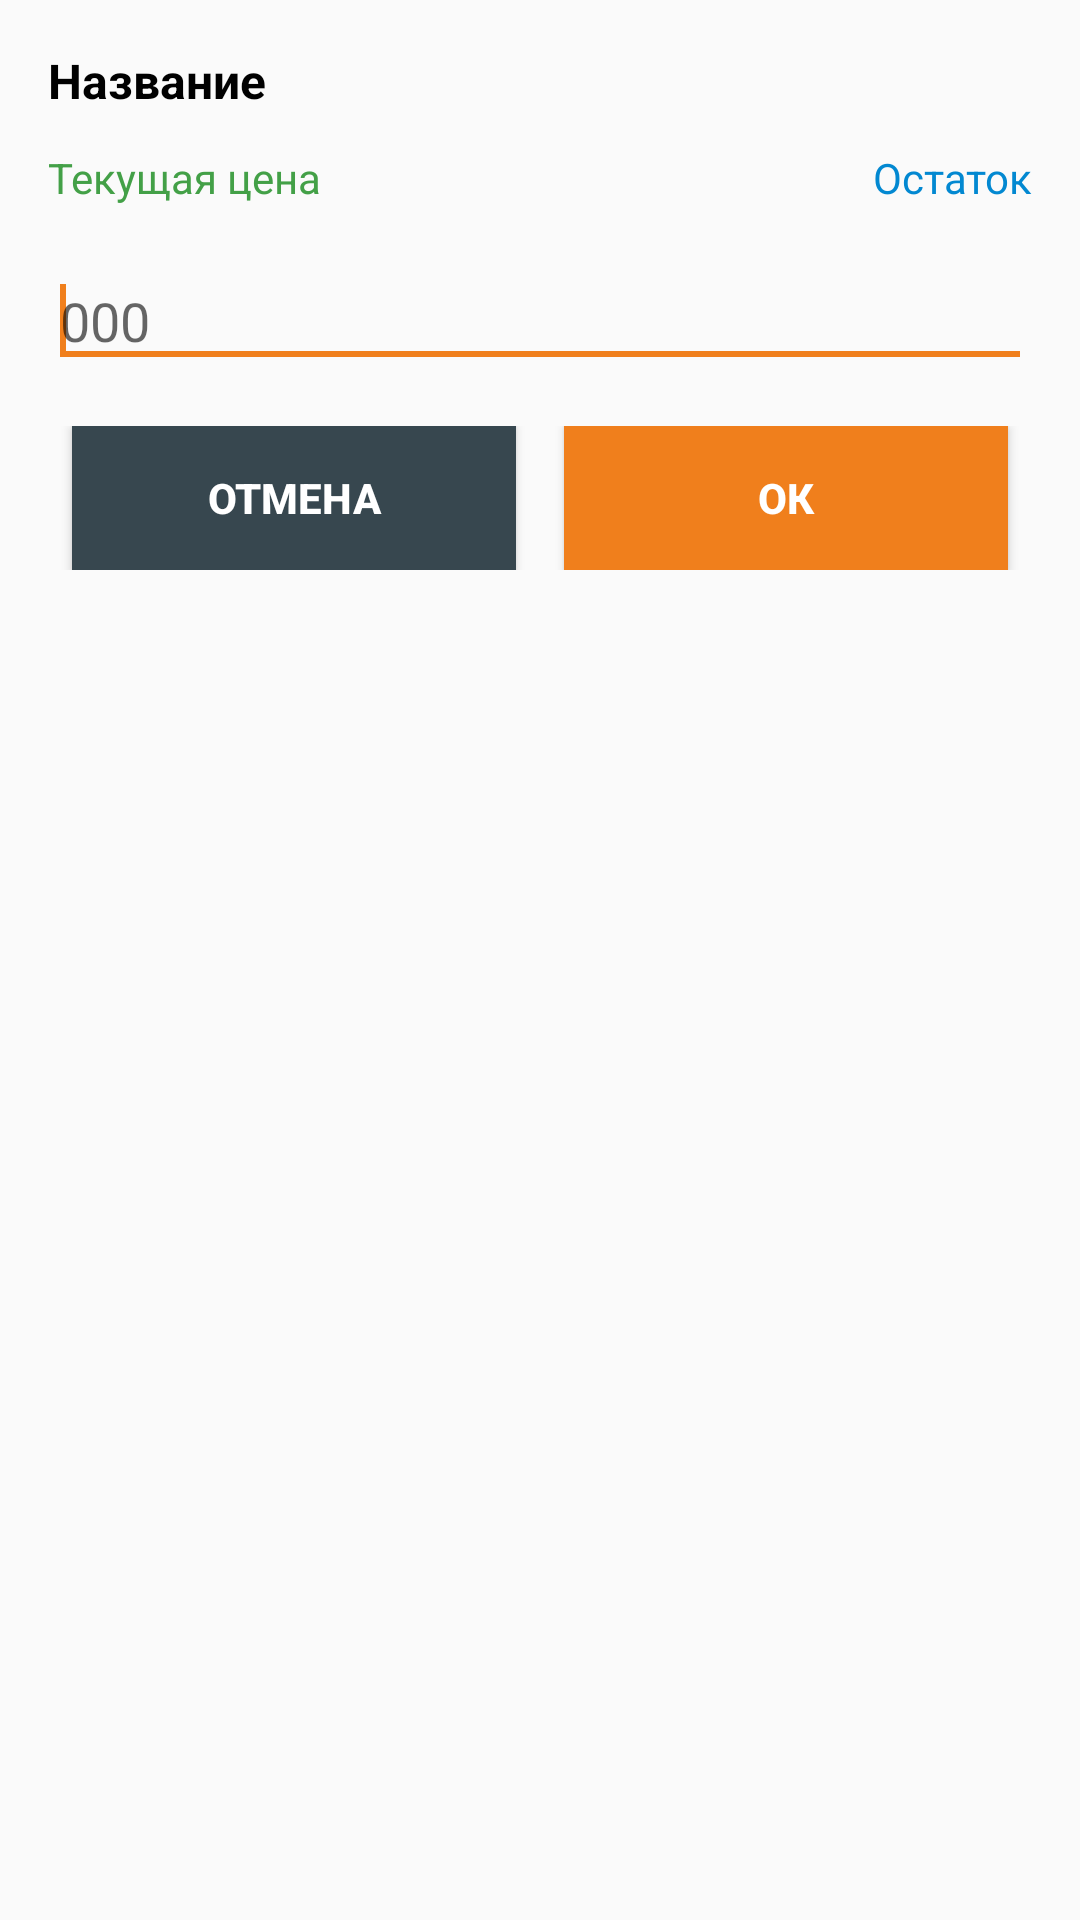

Android layout source for this screen:
<!-- AndroidManifest.xml: application theme AppTheme -->
<!-- res/layout/change_price_dialog.xml -->
<LinearLayout
    android:layout_width="match_parent"
    android:layout_height="wrap_content"
    android:orientation="vertical"
    android:padding="16dp"
    xmlns:android="http://schemas.android.com/apk/res/android">

    <TextView
        android:id="@+id/qq_title"
        android:textSize="16sp"
        android:text="Название"
        android:textStyle="bold"
        android:textColor="@android:color/black"
        android:layout_width="match_parent"
        android:layout_height="wrap_content"
        android:layout_marginBottom="4dp"/>

    <LinearLayout
        android:orientation="horizontal"
        android:layout_width="match_parent"
        android:layout_height="wrap_content"
        android:layout_marginTop="8dp"
        android:layout_marginBottom="16dp">
        <TextView
            android:id="@+id/chpr_price"
            android:text="Текущая цена"
            android:layout_weight="1"
            android:textColor="@color/app_green"
            android:layout_width="match_parent"
            android:layout_height="wrap_content"/>
        <TextView
            android:id="@+id/chpr_ostatok"
            android:text="Остаток"
            android:layout_weight="1"
            android:gravity="right"
            android:textColor="@color/app_blue"
            android:layout_width="match_parent"
            android:layout_height="wrap_content"/>
    </LinearLayout>

    <EditText
        android:id="@+id/chpr_newprice"
        android:hint="000"
        android:focusable="true"
        android:focusableInTouchMode="true"
        android:inputType="numberDecimal"
        android:imeOptions="actionDone"
        android:layout_width="match_parent"
        android:layout_height="wrap_content"
        android:nextFocusDown="@+id/qq_bt_ok">
        <requestFocus/>
    </EditText>

    <LinearLayout
        android:orientation="horizontal"
        android:layout_width="match_parent"
        android:layout_height="wrap_content"
        android:layout_marginTop="16dp">
        <Button
            android:id="@+id/qq_bt_cancel"
            android:text="@string/button_cancel"
            android:layout_width="match_parent"
            android:layout_height="wrap_content"
            android:layout_weight="1"
            android:background="@drawable/button_gray_background"
            android:textColor="@android:color/white"
            android:textStyle="bold"
            android:focusable="false"
            android:layout_marginLeft="8dp"
            android:layout_marginRight="8dp"/>
        <Button
            android:id="@+id/qq_bt_ok"
            android:text="@string/button_ok"
            android:layout_width="match_parent"
            android:layout_height="wrap_content"
            android:layout_marginLeft="8dp"
            android:layout_marginRight="8dp"
            android:textStyle="bold"
            android:textColor="@android:color/white"
            android:background="@drawable/button_orange_background"
            android:focusable="false"
            android:layout_weight="1"/>
    </LinearLayout>

</LinearLayout>
<!-- resources referenced by this layout -->
<resources>
  <color name="app_blue">#0288d1</color>
  <color name="app_green">#43a047</color>
  <!-- drawable button_gray_background (drawable) -->
  <?xml version="1.0" encoding="utf-8"?>
  <selector xmlns:android="http://schemas.android.com/apk/res/android">
      <item android:drawable="@color/app_gray_bt_ligth" android:state_pressed="true"/>
      <item android:drawable="@color/app_gray_normal" android:state_focused="true"/>
      <item android:drawable="@color/app_gray_bt_dark" android:state_enabled="false"/>
      <item android:drawable="@color/app_gray_bt_normal" />
  </selector>
  <!-- drawable button_orange_background (drawable) -->
  <?xml version="1.0" encoding="utf-8"?>
  <selector xmlns:android="http://schemas.android.com/apk/res/android">
      <item android:drawable="@color/app_orange_normal_ligth"
            android:state_pressed="true"/>
      <item android:drawable="@color/app_blue"
            android:state_focused="true"/>
      <item android:drawable="@color/app_orange_normal_dark"
            android:state_enabled="false"/>
      <item android:drawable="@color/app_orange_normal" />
  </selector>
  <string name="button_cancel">Отмена</string>
  <string name="button_ok">Ок</string>
  <style name="AppTheme" parent="Theme.AppCompat.Light.DarkActionBar">
          
          <item name="colorPrimary">@color/colorPrimary</item>
          <item name="colorPrimaryDark">@color/colorPrimaryDark</item>
          <item name="colorAccent">@color/colorAccent</item>
      </style>
  <color name="app_gray_bt_ligth">#62727b</color>
  <color name="app_gray_normal">#cfcfcf</color>
  <color name="app_gray_bt_dark">#102027</color>
  <color name="app_gray_bt_normal">#37474f</color>
  <color name="app_orange_normal_ligth">#eda05c</color>
  <color name="app_orange_normal_dark">#d66c0f</color>
  <color name="app_orange_normal">#f07f1c</color>
  <color name="colorPrimary">#37474f</color>
  <color name="colorPrimaryDark">#102027</color>
  <color name="colorAccent">#f07f1c</color>
</resources>
